Run: headless pygame with SDL's dummy video driver; simulated clock (each Clock.tick advances the game by its frame time, no real sleeping); random seed 0; keys injected as events and as key.get_pressed() state; no mouse input.
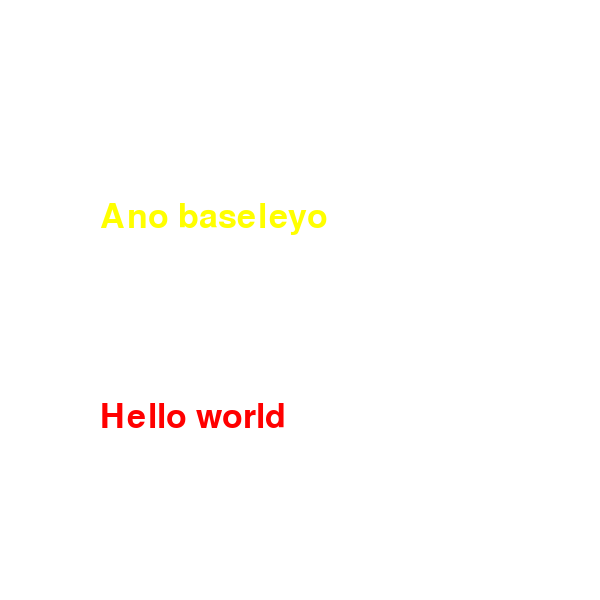
Frame 1 of 4 · flips 1–60 · no input
Frame 2 of 4 · flips 61–180 · tapped SPACE, RETURN · held RIGHT (→), D · screen unchanged from frame 1, image omitted
Frame 3 of 4 · flips 181–300 · held DOWN (↓), S · screen unchanged from frame 2, image omitted
Frame 4 of 4 · flips 301–420 · held LEFT (←), A, UP (↑), W · screen unchanged from frame 3, image omitted

The pygame program that drew these frames:

import pygame, sys
from pygame.locals import *

AMPLE = 600
ALT = 600
TAMANY = (AMPLE,ALT)
NEGRE = (0,0,0)
VERMELL = (255,0,0,0)
BLANC = (255,255,255)
ALPHA = 50
NEGRE_TRANSPARENT = (0,0,0,ALPHA)

pygame.init()
pantalla = pygame.display.set_mode(TAMANY)
pygame.display.set_caption('Text')

#FONT I TEXT de tamany 64
def TextPantalla(pantalla, font, tamany, text, color, posicio):
    font = pygame.font.SysFont(font,tamany)
    img = font.render(text, True, color)
    pantalla.blit(img, posicio)

while True: # main game loop
    for event in pygame.event.get():
        if event.type == QUIT:
            pygame.quit()
            sys.exit()


    pantalla.fill(BLANC)
    #dibuixem el text a la posició 200,200
    TextPantalla(pantalla, None, 50, "Ano baseleyo", (255, 255, 0), (100, 200))
    TextPantalla(pantalla, "freemono", 50, "Hello world", (255, 0, 0), (100, 400))

    pygame.display.update()
